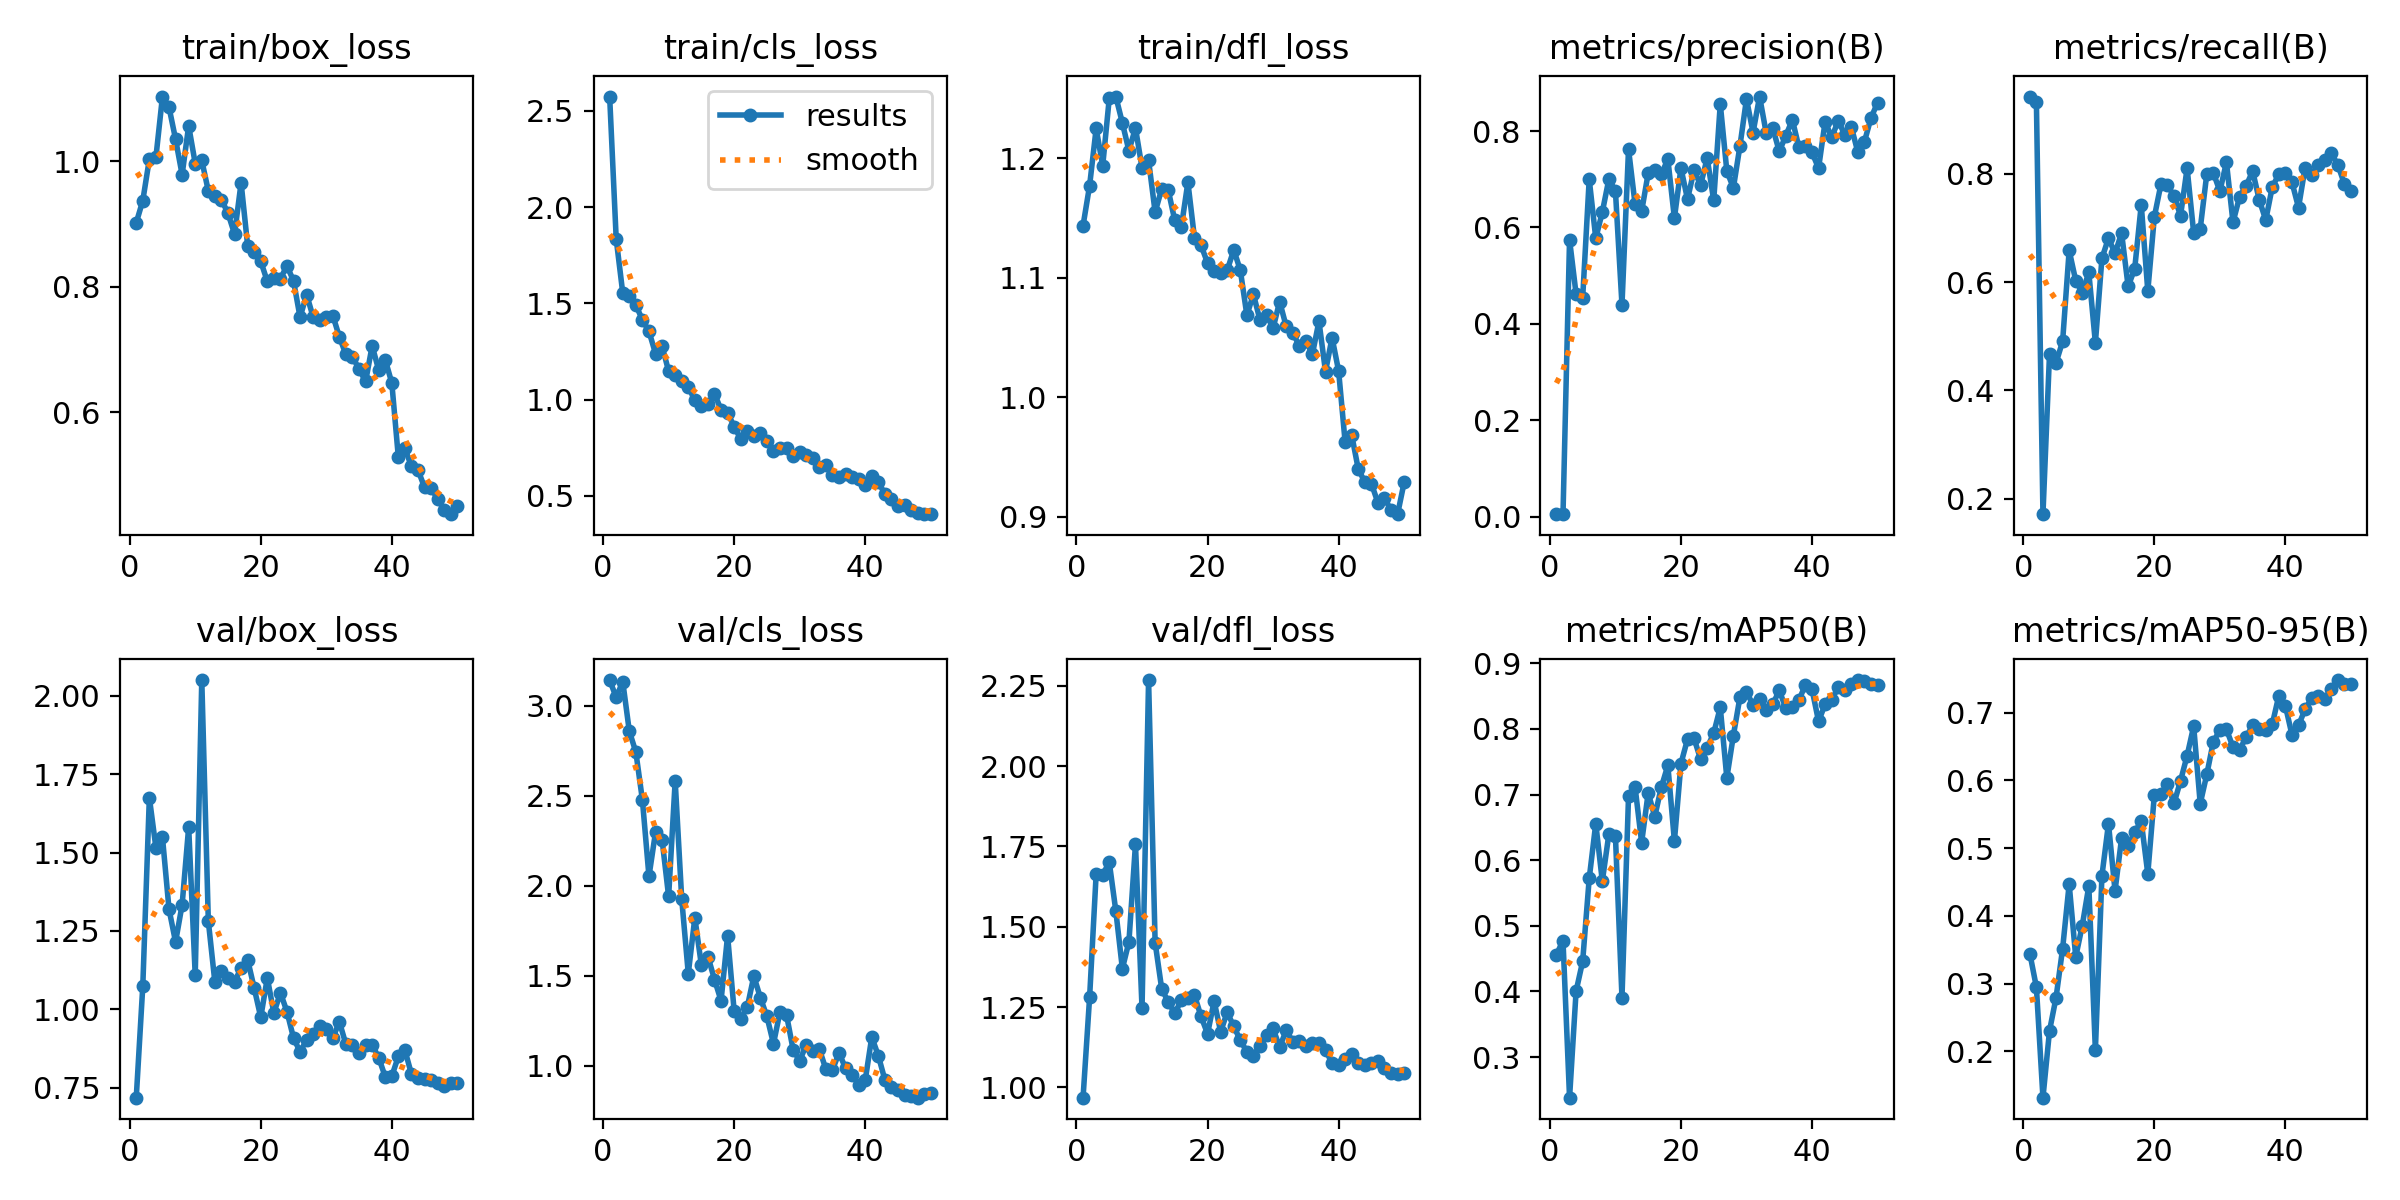

Data behind this chart, as committed beside it:
epoch, time, train/box_loss, train/cls_loss, train/dfl_loss, metrics/precision(B), metrics/recall(B), metrics/mAP50(B), metrics/mAP50-95(B), val/box_loss, val/cls_loss, val/dfl_loss, lr/pg0, lr/pg1, lr/pg2
1, 5.807, 0.9022, 2.574, 1.143, 0.00497, 0.9427, 0.4562, 0.3443, 0.7185, 3.142, 0.9679, 0.0003334, 0.0003334, 0.0003334
2, 10.49, 0.9376, 1.835, 1.177, 0.0049, 0.9323, 0.4772, 0.2945, 1.075, 3.046, 1.28, 0.0006699, 0.0006699, 0.0006699
3, 15.2, 1.004, 1.554, 1.225, 0.5744, 0.1712, 0.2382, 0.1315, 1.675, 3.133, 1.664, 0.0009926, 0.0009926, 0.0009926
4, 19.81, 1.007, 1.538, 1.194, 0.4614, 0.4666, 0.4006, 0.2301, 1.515, 2.858, 1.662, 0.001301, 0.001301, 0.001301
5, 24.4, 1.103, 1.491, 1.25, 0.4534, 0.451, 0.4459, 0.2793, 1.549, 2.742, 1.701, 0.001535, 0.001535, 0.001535
6, 29, 1.086, 1.414, 1.252, 0.7001, 0.4903, 0.5721, 0.3514, 1.319, 2.476, 1.549, 0.001502, 0.001502, 0.001502
7, 34.53, 1.035, 1.355, 1.23, 0.5774, 0.6586, 0.6557, 0.4467, 1.215, 2.051, 1.37, 0.001469, 0.001469, 0.001469
8, 39.22, 0.979, 1.239, 1.206, 0.6318, 0.6026, 0.568, 0.3393, 1.334, 2.297, 1.453, 0.001436, 0.001436, 0.001436
9, 43.89, 1.057, 1.278, 1.225, 0.7002, 0.5802, 0.6398, 0.3856, 1.581, 2.256, 1.757, 0.001403, 0.001403, 0.001403
10, 48.59, 0.9967, 1.148, 1.192, 0.6755, 0.6177, 0.637, 0.4439, 1.108, 1.94, 1.246, 0.00137, 0.00137, 0.00137
11, 53.17, 1.002, 1.13, 1.198, 0.4393, 0.4875, 0.3907, 0.2015, 2.05, 2.582, 2.268, 0.001337, 0.001337, 0.001337
12, 57.8, 0.9529, 1.096, 1.155, 0.7624, 0.6438, 0.6973, 0.4592, 1.281, 1.925, 1.45, 0.001304, 0.001304, 0.001304
13, 62.4, 0.9455, 1.065, 1.174, 0.6479, 0.6813, 0.7113, 0.536, 1.087, 1.511, 1.307, 0.001271, 0.001271, 0.001271
14, 67.15, 0.9391, 0.9967, 1.173, 0.6333, 0.6528, 0.6268, 0.4368, 1.123, 1.822, 1.266, 0.001238, 0.001238, 0.001238
15, 72.22, 0.9173, 0.9692, 1.148, 0.7127, 0.6906, 0.7026, 0.5146, 1.101, 1.557, 1.231, 0.001205, 0.001205, 0.001205
16, 77.08, 0.8843, 0.9797, 1.142, 0.7187, 0.5918, 0.6663, 0.5034, 1.089, 1.606, 1.271, 0.001171, 0.001171, 0.001171
17, 81.7, 0.966, 1.031, 1.18, 0.71, 0.6246, 0.7111, 0.5235, 1.131, 1.478, 1.277, 0.001138, 0.001138, 0.001138
18, 86.32, 0.8657, 0.9473, 1.133, 0.7416, 0.743, 0.7443, 0.5395, 1.158, 1.361, 1.287, 0.001105, 0.001105, 0.001105
19, 90.87, 0.8552, 0.9309, 1.127, 0.6192, 0.5833, 0.6291, 0.462, 1.068, 1.722, 1.221, 0.001072, 0.001072, 0.001072
20, 95.56, 0.8408, 0.86, 1.112, 0.7231, 0.7206, 0.7471, 0.5783, 0.9749, 1.303, 1.167, 0.001039, 0.001039, 0.001039
21, 100.1, 0.8088, 0.7955, 1.105, 0.6585, 0.7804, 0.7842, 0.58, 1.1, 1.26, 1.268, 0.001006, 0.001006, 0.001006
22, 104.7, 0.8134, 0.8385, 1.104, 0.7185, 0.7792, 0.7856, 0.5941, 0.9884, 1.324, 1.173, 0.0009733, 0.0009733, 0.0009733
23, 109.3, 0.8132, 0.8102, 1.106, 0.6879, 0.7583, 0.7535, 0.5661, 1.053, 1.497, 1.234, 0.0009402, 0.0009402, 0.0009402
24, 113.8, 0.8334, 0.8257, 1.123, 0.7437, 0.7229, 0.7713, 0.5994, 0.9928, 1.378, 1.19, 0.0009072, 0.0009072, 0.0009072
25, 118.4, 0.8097, 0.7836, 1.106, 0.656, 0.8104, 0.7936, 0.6364, 0.9089, 1.273, 1.147, 0.0008741, 0.0008741, 0.0008741
26, 123.3, 0.7515, 0.7309, 1.069, 0.8561, 0.6909, 0.8327, 0.6798, 0.8647, 1.121, 1.11, 0.0008411, 0.0008411, 0.0008411
27, 127.9, 0.7878, 0.7499, 1.086, 0.7172, 0.6984, 0.7253, 0.5655, 0.9024, 1.3, 1.097, 0.0008081, 0.0008081, 0.0008081
28, 132.4, 0.7516, 0.7463, 1.065, 0.6819, 0.7995, 0.7899, 0.6086, 0.92, 1.28, 1.13, 0.000775, 0.000775, 0.000775
29, 137.3, 0.7469, 0.7064, 1.069, 0.7688, 0.802, 0.8482, 0.6571, 0.9459, 1.088, 1.164, 0.000742, 0.000742, 0.000742
30, 142.1, 0.7527, 0.7282, 1.058, 0.8666, 0.7677, 0.8567, 0.6741, 0.9375, 1.026, 1.183, 0.000709, 0.000709, 0.000709
31, 146.8, 0.7543, 0.7137, 1.08, 0.7968, 0.8215, 0.8361, 0.6752, 0.9085, 1.115, 1.125, 0.0006759, 0.0006759, 0.0006759
32, 151.4, 0.7201, 0.6978, 1.059, 0.8715, 0.7102, 0.8448, 0.6492, 0.9604, 1.082, 1.178, 0.0006429, 0.0006429, 0.0006429
33, 156, 0.6923, 0.6494, 1.054, 0.7965, 0.7573, 0.8295, 0.6444, 0.8881, 1.092, 1.143, 0.0006099, 0.0006099, 0.0006099
34, 160.5, 0.6884, 0.659, 1.043, 0.8068, 0.7775, 0.8371, 0.6641, 0.885, 0.979, 1.144, 0.0005768, 0.0005768, 0.0005768
35, 164.9, 0.669, 0.607, 1.047, 0.7577, 0.805, 0.8585, 0.681, 0.8599, 0.9751, 1.128, 0.0005438, 0.0005438, 0.0005438
36, 169.5, 0.6492, 0.5968, 1.036, 0.7902, 0.7521, 0.8318, 0.6764, 0.8878, 1.07, 1.138, 0.0005108, 0.0005108, 0.0005108
37, 174, 0.706, 0.615, 1.063, 0.8233, 0.7146, 0.8336, 0.6749, 0.8871, 0.9856, 1.137, 0.0004777, 0.0004777, 0.0004777
38, 178.5, 0.6673, 0.5986, 1.021, 0.7664, 0.776, 0.8438, 0.683, 0.8459, 0.9492, 1.118, 0.0004447, 0.0004447, 0.0004447
39, 183, 0.6837, 0.5895, 1.05, 0.7692, 0.799, 0.8671, 0.7252, 0.785, 0.8946, 1.074, 0.0004116, 0.0004116, 0.0004116
40, 187.6, 0.6468, 0.5552, 1.022, 0.7555, 0.8017, 0.8603, 0.71, 0.7872, 0.9178, 1.068, 0.0003786, 0.0003786, 0.0003786
41, 194.5, 0.528, 0.6014, 0.9621, 0.7229, 0.7844, 0.8115, 0.6671, 0.8502, 1.158, 1.088, 0.0003456, 0.0003456, 0.0003456
42, 199.1, 0.5423, 0.5712, 0.9683, 0.8195, 0.7375, 0.8376, 0.6811, 0.8699, 1.055, 1.103, 0.0003125, 0.0003125, 0.0003125
43, 204.1, 0.5137, 0.5101, 0.9397, 0.7867, 0.8113, 0.8446, 0.7048, 0.7934, 0.9207, 1.075, 0.0002795, 0.0002795, 0.0002795
44, 209, 0.5078, 0.4841, 0.929, 0.8209, 0.7969, 0.8631, 0.7213, 0.7802, 0.8817, 1.07, 0.0002465, 0.0002465, 0.0002465
45, 213.8, 0.4802, 0.4471, 0.9277, 0.7925, 0.8167, 0.86, 0.7244, 0.7773, 0.8628, 1.076, 0.0002134, 0.0002134, 0.0002134
46, 218.3, 0.4798, 0.4501, 0.9116, 0.8085, 0.826, 0.8678, 0.7195, 0.7745, 0.8369, 1.082, 0.0001804, 0.0001804, 0.0001804
47, 222.8, 0.461, 0.4243, 0.9157, 0.7558, 0.8375, 0.8744, 0.7352, 0.7655, 0.8315, 1.061, 0.0001474, 0.0001474, 0.0001474
48, 227.4, 0.4449, 0.4097, 0.9051, 0.7779, 0.8167, 0.873, 0.748, 0.7567, 0.8215, 1.046, 0.0001143, 0.0001143, 0.0001143
49, 231.9, 0.4376, 0.4049, 0.902, 0.8272, 0.7812, 0.8691, 0.7423, 0.7638, 0.8399, 1.042, 8.12889e-05, 8.12889e-05, 8.12889e-05
50, 236.4, 0.45, 0.4057, 0.9287, 0.8587, 0.7688, 0.8673, 0.7424, 0.7659, 0.8498, 1.043, 4.82533e-05, 4.82533e-05, 4.82533e-05
